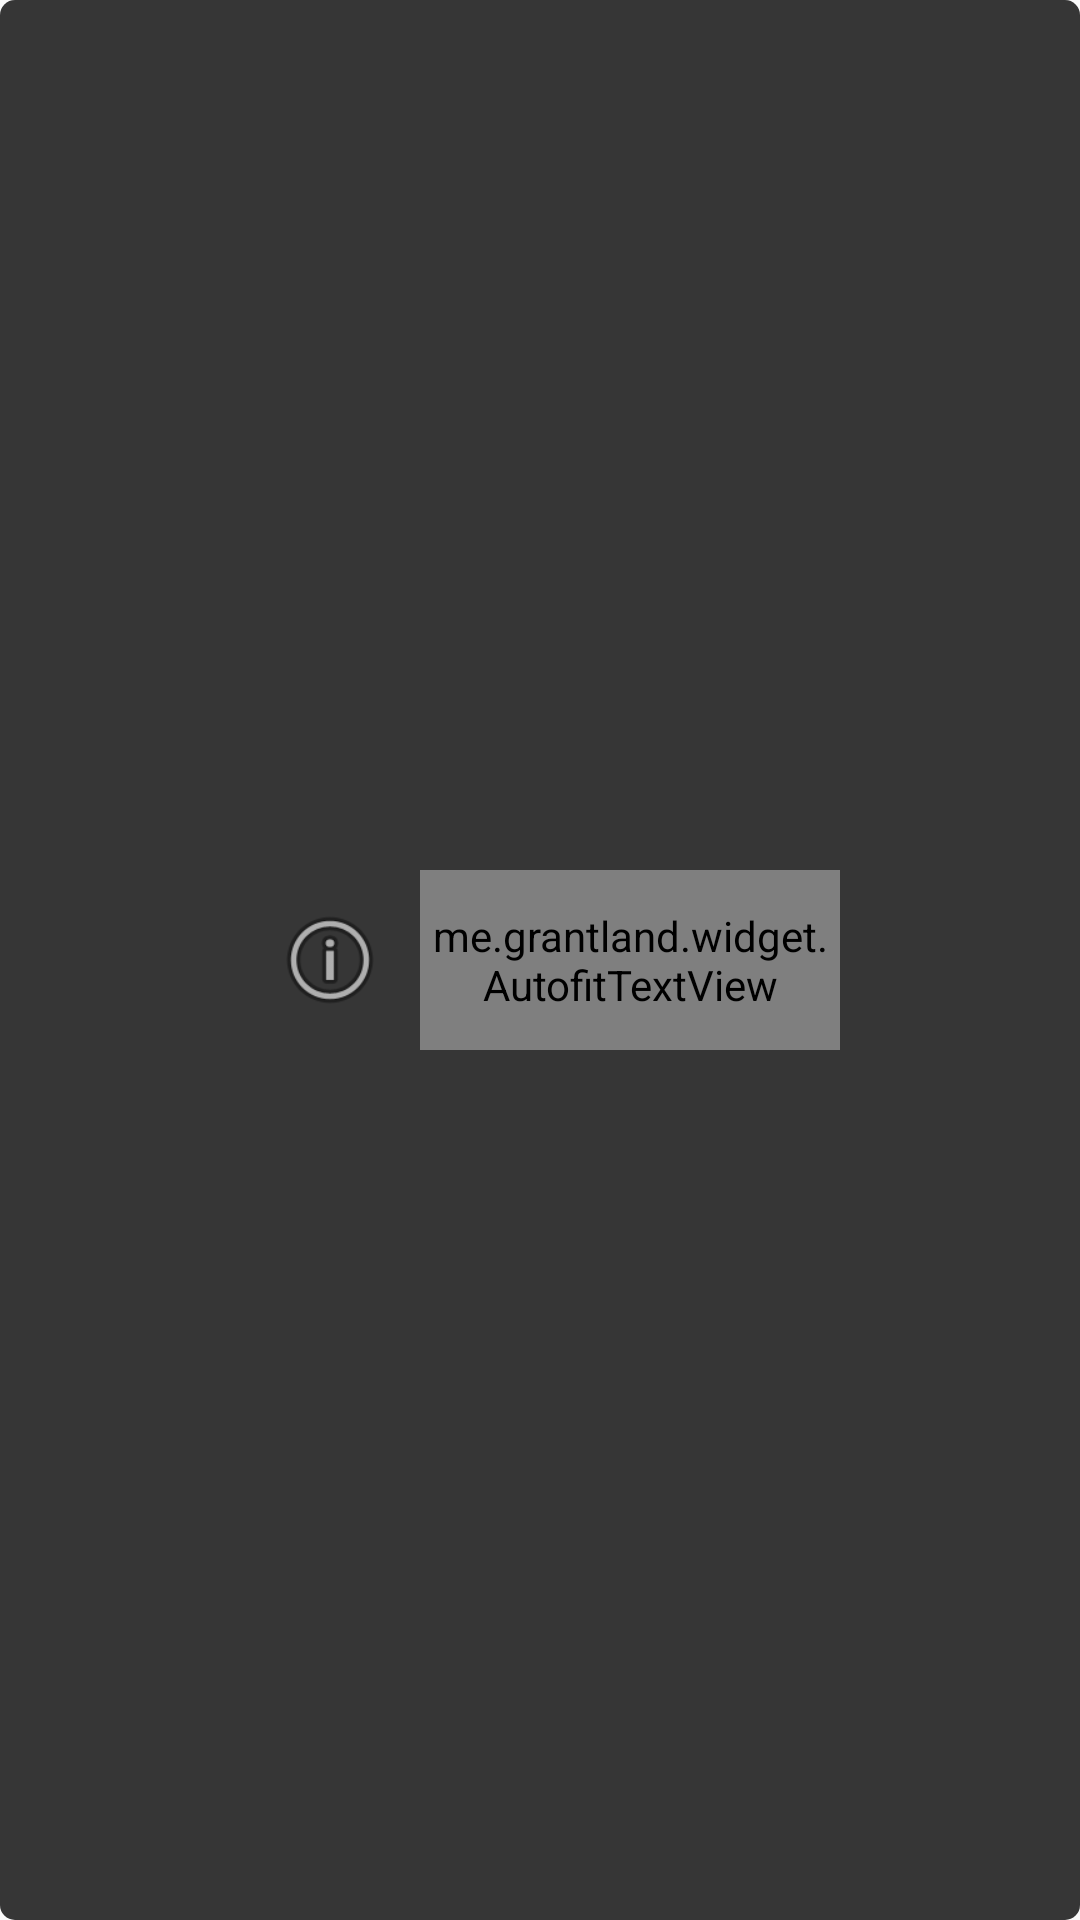

The Android layout XML behind this screen, and the referenced resources:
<!-- AndroidManifest.xml: application theme AppTheme -->
<!-- res/layout/toast_layout.xml -->
<?xml version="1.0" encoding="utf-8"?>
<LinearLayout
	xmlns:android="http://schemas.android.com/apk/res/android"
	android:orientation="horizontal"
	android:layout_width="210dp"
	android:layout_height="80dp"
	android:gravity="center"
	android:padding="0dp"
	android:background="@drawable/bg_black_transparent">

	<ImageView
		android:id="@+id/icon"
		android:layout_margin="10dp"
		android:layout_width="40dp"
		android:layout_height="40dp"
		android:src="@android:drawable/ic_menu_info_details" />

	<me.grantland.widget.AutofitTextView
		android:id="@+id/noti_text"
		android:layout_width="140dp"
		android:layout_height="60dp"
		android:textColor="@color/white"
		android:textSize="20sp"
		android:gravity="center_vertical"
		android:text="沒有網路連線"/>
</LinearLayout>
<!-- resources referenced by this layout -->
<resources>
  <color name="white">#FFFFFF</color>
  <!-- drawable bg_black_transparent (drawable) -->
  <?xml version="1.0" encoding="utf-8"?>
  <shape xmlns:android="http://schemas.android.com/apk/res/android">
  	<solid android:color="@color/black_transparent" />
  	<corners
  		android:topLeftRadius="5dp"
  		android:topRightRadius="5dp"
  		android:bottomLeftRadius="5dp"
  		android:bottomRightRadius="5dp"
  		/>
  </shape>
  <style name="AppTheme" parent="Theme.AppCompat.Light">
  		
  		<item name="colorPrimary">@color/colorPrimary</item>
  		<item name="colorPrimaryDark">@color/colorPrimaryDark</item>
  		<item name="colorAccent">@color/colorAccent</item>
  		<item name="android:textColor">#FF808080</item>
  	</style>
  <color name="black_transparent">#c8000000</color>
  <color name="colorPrimary">@color/amber_700</color>
  <color name="colorPrimaryDark">@color/orange_500</color>
  <color name="colorAccent">@color/blue_500</color>
  <color name="amber_700">#FFA000</color>
  <color name="orange_500">#FF9800</color>
  <color name="blue_500">#2196F3</color>
</resources>
